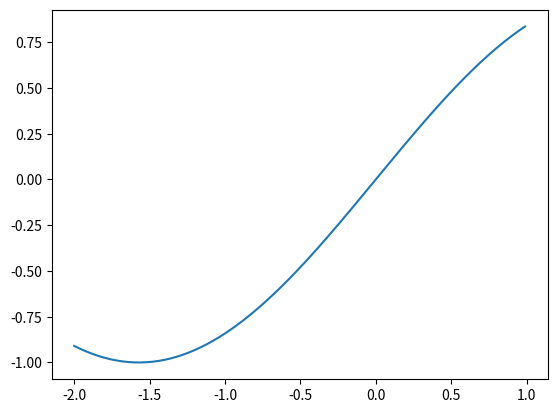

Source code (Python):
import numpy as np
import matplotlib.pyplot as plt

xvals = np.arange(-2,1,0.01)

yvals = np.sin(xvals)

plt.plot(xvals, yvals)

plt.show()